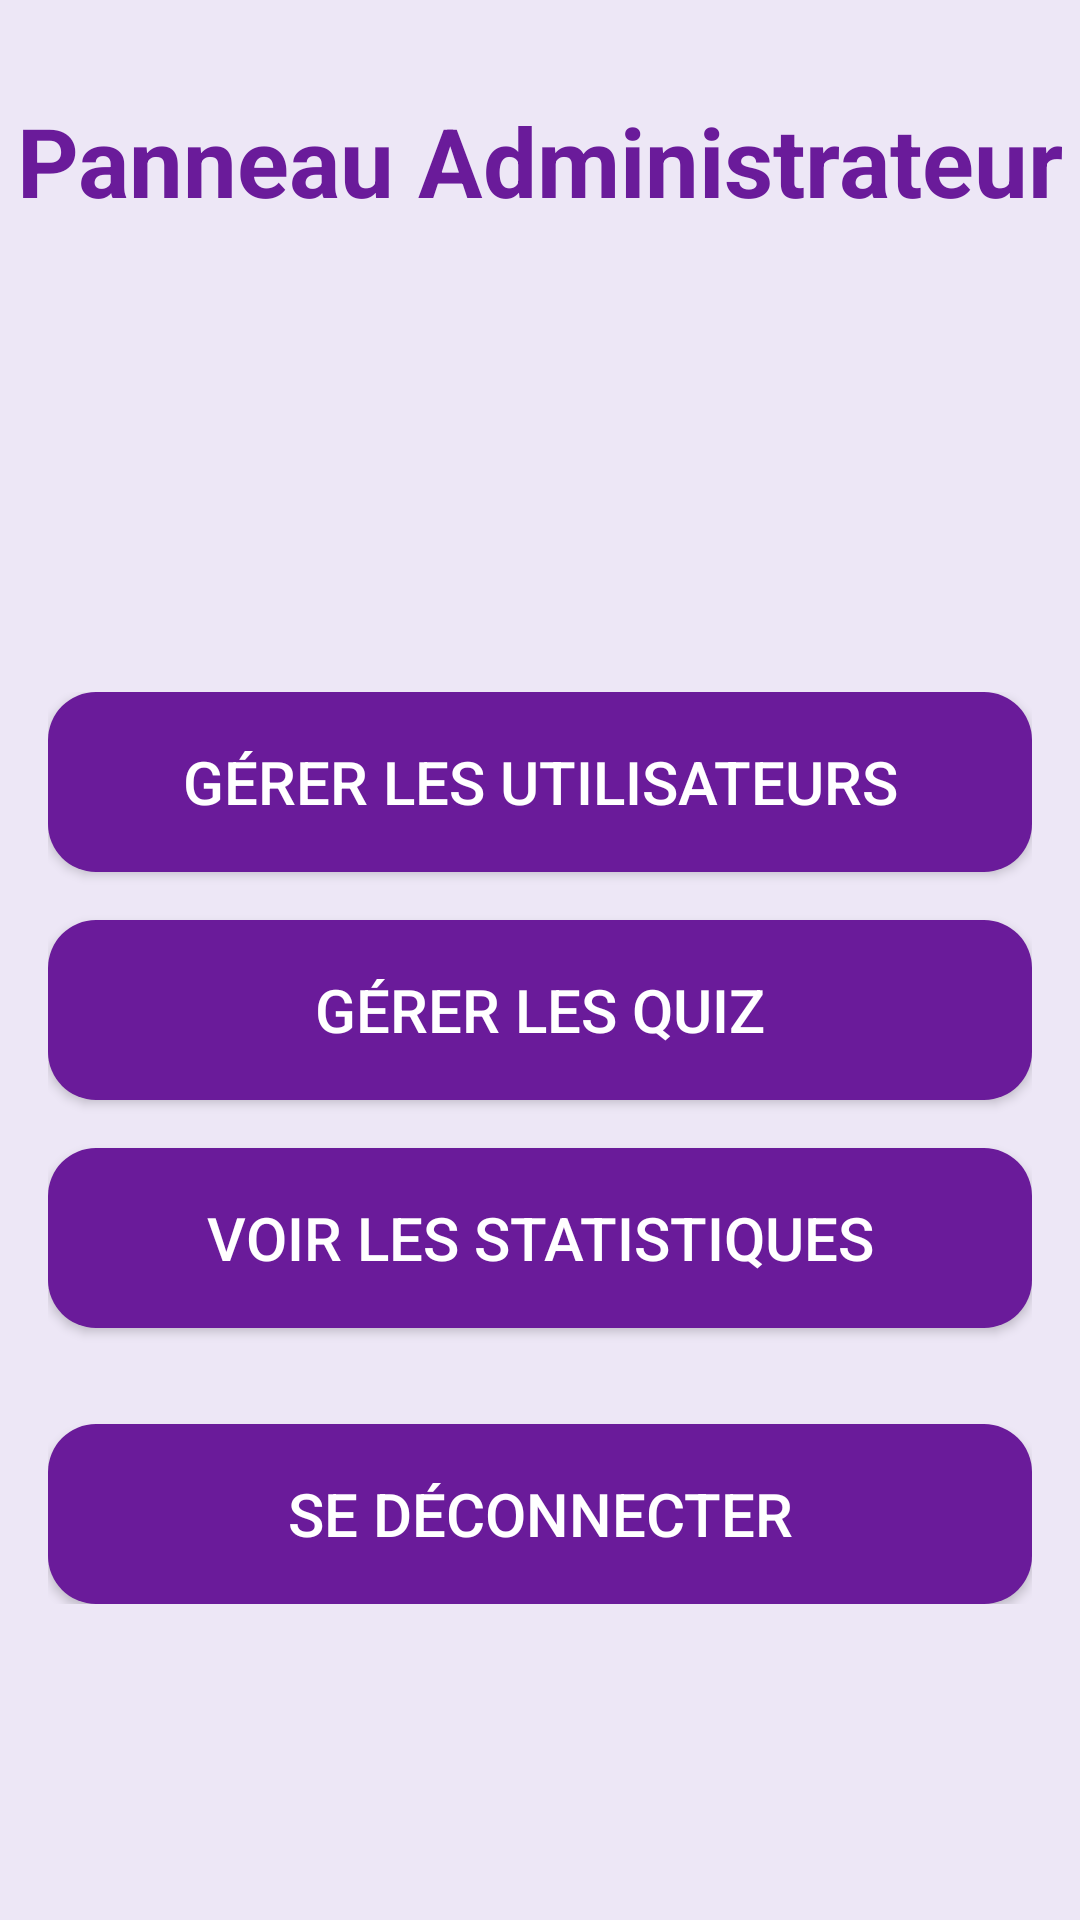

The Android layout XML behind this screen, and the referenced resources:
<!-- AndroidManifest.xml: application theme AppTheme -->
<!-- res/layout/fragment_admin.xml -->
<?xml version="1.0" encoding="utf-8"?>
<androidx.constraintlayout.widget.ConstraintLayout
    xmlns:android="http://schemas.android.com/apk/res/android"
    xmlns:app="http://schemas.android.com/apk/res-auto"
    xmlns:tools="http://schemas.android.com/tools"
    android:layout_width="match_parent"
    android:layout_height="match_parent"
    android:background="#EDE7F6"
    tools:context=".FragmentAdmin">

    <TextView
        android:id="@+id/admin_title"
        android:layout_width="wrap_content"
        android:layout_height="wrap_content"
        android:text="Panneau Administrateur"
        android:textSize="32sp"
        android:textColor="#6A1B9A"
        android:textStyle="bold"
        app:layout_constraintEnd_toEndOf="parent"
        app:layout_constraintStart_toStartOf="parent"
        app:layout_constraintTop_toTopOf="parent"
        android:layout_marginTop="32dp" />

    <LinearLayout
        android:layout_width="match_parent"
        android:layout_height="wrap_content"
        android:layout_marginTop="50dp"
        android:orientation="vertical"
        android:gravity="center"
        app:layout_constraintTop_toBottomOf="@+id/admin_title"
        app:layout_constraintBottom_toBottomOf="parent"
        android:padding="16dp">

        <Button
            android:id="@+id/manage_users_btn"
            android:layout_width="match_parent"
            android:layout_height="60dp"
            android:layout_marginBottom="16dp"
            android:padding="12dp"
            android:text="Gérer les Utilisateurs"
            android:textSize="20sp"
            android:textColor="#FFFFFF"
            android:background="@drawable/button_background" />

        <Button
            android:id="@+id/manage_quizzes_btn"
            android:layout_width="match_parent"
            android:layout_height="60dp"
            android:layout_marginBottom="16dp"
            android:padding="12dp"
            android:text="Gérer les Quiz"
            android:textSize="20sp"
            android:textColor="#FFFFFF"
            android:background="@drawable/button_background" />

        <Button
            android:id="@+id/view_statistics_btn"
            android:layout_width="match_parent"
            android:layout_height="60dp"
            android:layout_marginBottom="32dp"
            android:padding="12dp"
            android:text="Voir les Statistiques"
            android:textSize="20sp"
            android:textColor="#FFFFFF"
            android:background="@drawable/button_background" />

        <Button
            android:id="@+id/logout_btn"
            android:layout_width="match_parent"
            android:layout_height="60dp"
            android:padding="12dp"
            android:text="Se Déconnecter"
            android:textSize="20sp"
            android:textColor="#FFFFFF"
            android:background="@drawable/button_background" />
    </LinearLayout>

</androidx.constraintlayout.widget.ConstraintLayout>
<!-- resources referenced by this layout -->
<resources>
  <!-- drawable button_background (drawable) -->
  <?xml version="1.0" encoding="utf-8"?>
  <selector xmlns:android="http://schemas.android.com/apk/res/android">
      <item android:state_pressed="true">
          <shape>
              <solid android:color="#4A148C"/>
              <corners android:radius="16dp"/>
          </shape>
      </item>
      <item>
          <shape>
              <solid android:color="#6A1B9A"/>
              <corners android:radius="16dp"/>
          </shape>
      </item>
  </selector>
  <style name="AppTheme" parent="Theme.AppCompat.Light.DarkActionBar">
          
          <item name="colorPrimary">@color/colorPrimary</item>
          <item name="colorPrimaryDark">@color/colorPrimaryDark</item>
          <item name="colorAccent">@color/colorAccent</item>
      </style>
  <color name="colorPrimary">#6200EE</color>
  <color name="colorPrimaryDark">#3700B3</color>
  <color name="colorAccent">#03DAC6</color>
</resources>
